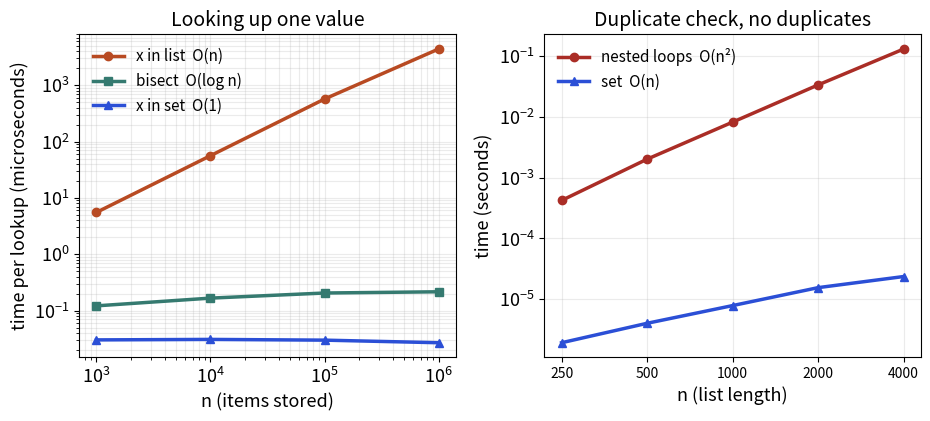

Write the Python code that produced this figure.
import matplotlib
matplotlib.use("Agg")
import matplotlib.pyplot as plt
import numpy as np
B,O,T,R,P="#2b4fd6","#b84a22","#357a70","#aa2d26","#6a2fd0"
plt.rcParams.update({"font.size":13,"axes.titlesize":14,"axes.labelsize":13})
import time,bisect,random
def best(f,reps=5):
    b=1e9
    for _ in range(reps):
        t=time.perf_counter();f();b=min(b,time.perf_counter()-t)
    return b
sizes=[10**3,10**4,10**5,10**6]
lst_t,set_t,bis_t=[],[],[]
for n in sizes:
    a=list(range(n));s=set(a);target=n-1;k=200
    lst_t.append(best(lambda:[target in a for _ in range(20)])/20*1e6)
    set_t.append(best(lambda:[target in s for _ in range(k)])/k*1e6)
    bis_t.append(best(lambda:[bisect.bisect_left(a,target) for _ in range(k)])/k*1e6)
def dup_nested(a):
    for i in range(len(a)):
        for j in range(i+1,len(a)):
            if a[i]==a[j]:return True
    return False
def dup_set(a):
    return len(set(a))<len(a)
ns=[250,500,1000,2000,4000]
tn,ts=[],[]
for n in ns:
    a=list(range(n))
    tn.append(best(lambda:dup_nested(a),3));ts.append(best(lambda:dup_set(a),3))
fig,(a1,a2)=plt.subplots(1,2,figsize=(9.5,4.4))
a1.loglog(sizes,lst_t,"o-",color=O,lw=2.5,label="x in list  O(n)")
a1.loglog(sizes,bis_t,"s-",color=T,lw=2.5,label="bisect  O(log n)")
a1.loglog(sizes,set_t,"^-",color=B,lw=2.5,label="x in set  O(1)")
a1.set_xlabel("n (items stored)");a1.set_ylabel("time per lookup (microseconds)")
a1.set_title("Looking up one value");a1.legend(fontsize=11,frameon=False);a1.grid(alpha=.25,which="both")
a2.loglog(ns,tn,"o-",color=R,lw=2.5,label="nested loops  O(n²)")
a2.loglog(ns,ts,"^-",color=B,lw=2.5,label="set  O(n)")
a2.set_xlabel("n (list length)");a2.set_ylabel("time (seconds)")
a2.set_xticks(ns);a2.set_xticklabels([str(k) for k in ns],fontsize=10);a2.minorticks_off()
a2.set_title("Duplicate check, no duplicates");a2.legend(fontsize=11,frameon=False);a2.grid(alpha=.25,which="both")
fig.tight_layout();fig.savefig("dsa1_timing.png",dpi=110)
